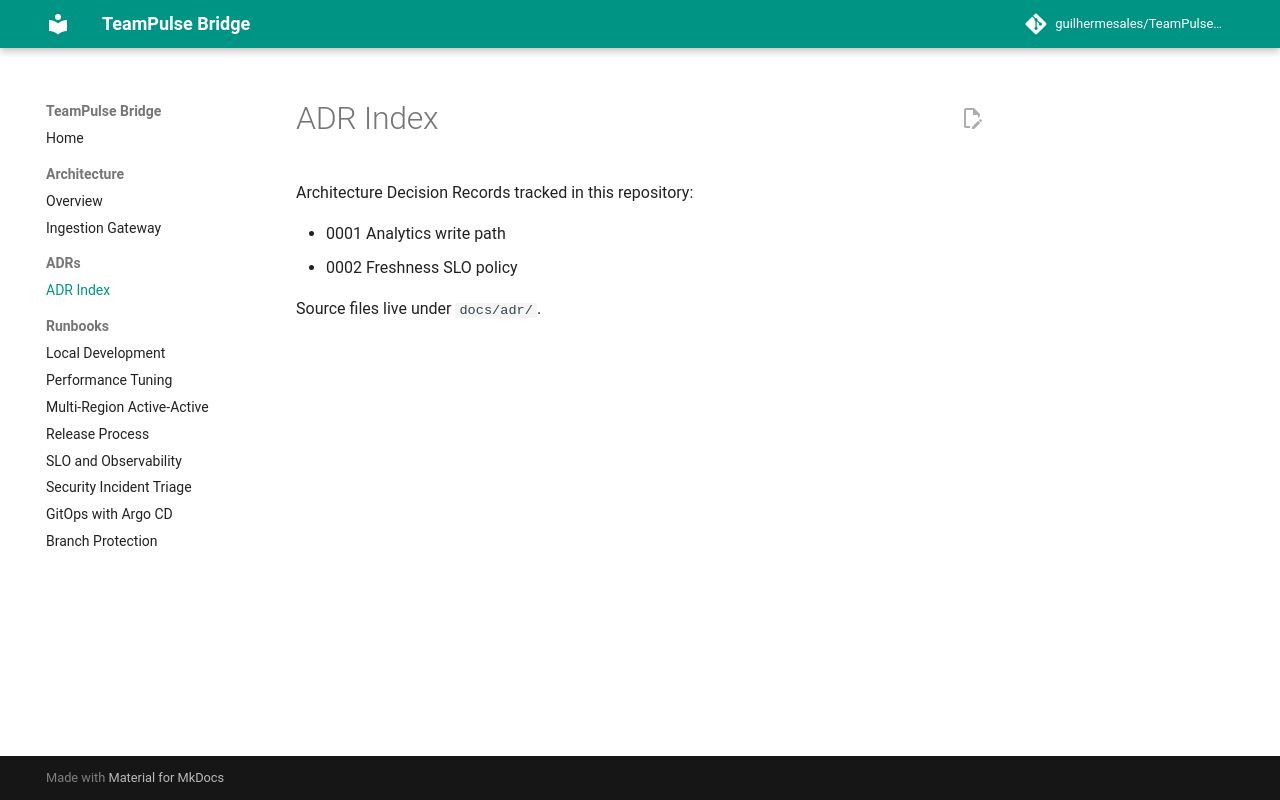

repository: kill74/TeamPulseBridge · page: adr/index.html · generator: mkdocs

# ADR Index

Architecture Decision Records tracked in this repository:

- 0001 Analytics write path
- 0002 Freshness SLO policy

Source files live under `docs/adr/`.
